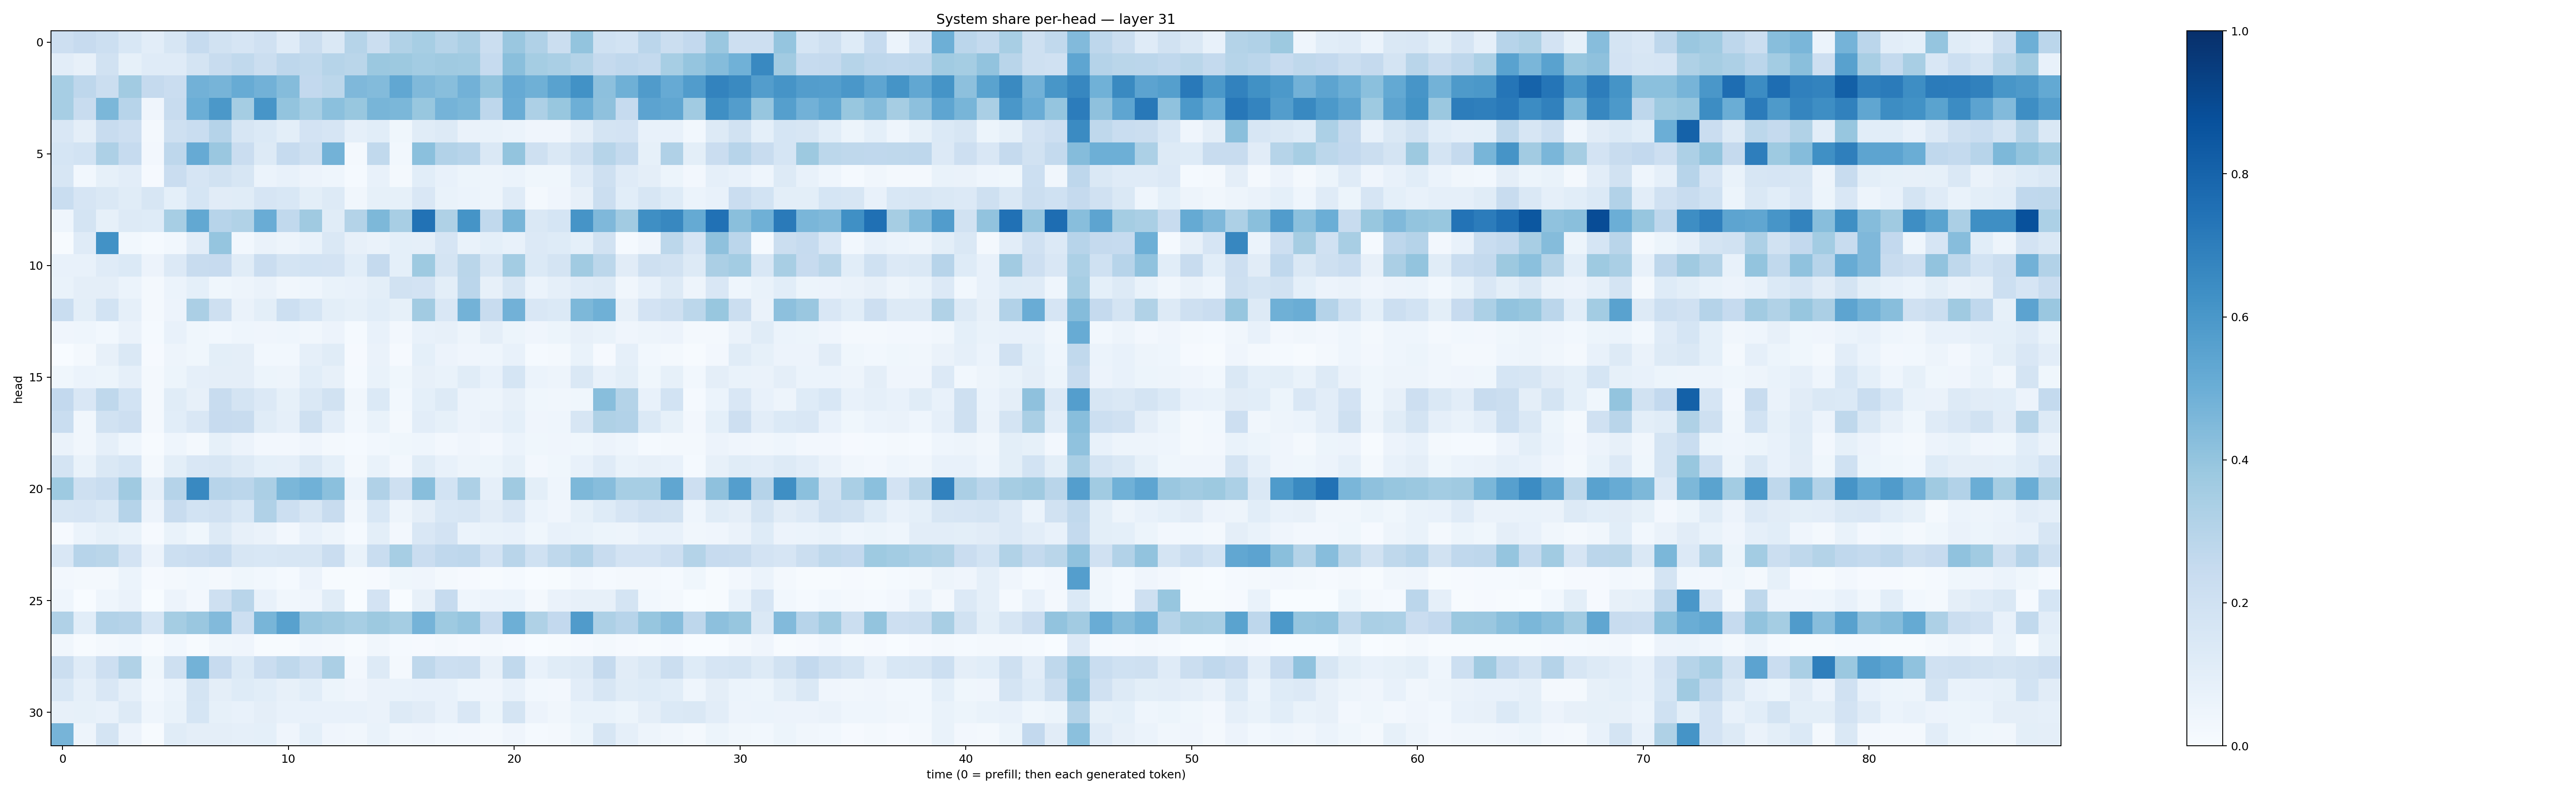

The data file committed next to this chart (first rows):
0.21436808, 0.24403329, 0.2181742, 0.1553629, 0.101572536, 0.15868543, 0.24848281, 0.19480984, 0.16617286, 0.19558412, 0.11992703, 0.22016141, 0.14476882, 0.30046287, 0.22069621, 0.31371808, 0.34746706, 0.30025133, 0.33433577, 0.22580817, 0.38457856, 0.31928402, 0.22442596, 0.39934987
0.1039, 0.07888, 0.1894, 0.08543, 0.1187, 0.1183, 0.1773, 0.2377, 0.262, 0.2197, 0.2769, 0.2643, 0.299, 0.2878, 0.3799, 0.3775, 0.3566, 0.3688, 0.3633, 0.2479, 0.4224, 0.3535, 0.3374, 0.3051
0.3475, 0.2772, 0.2249, 0.361, 0.2512, 0.2277, 0.4823, 0.4719, 0.5079, 0.4825, 0.4364, 0.2607, 0.2807, 0.4495, 0.4376, 0.5276, 0.447, 0.4282, 0.4824, 0.3987, 0.5128, 0.4917, 0.5514, 0.6217
0.3455, 0.2421, 0.4583, 0.2961, 0.04074, 0.2379, 0.4968, 0.5965, 0.3533, 0.6073, 0.3998, 0.3468, 0.4215, 0.387, 0.4668, 0.4584, 0.3899, 0.4757, 0.4588, 0.2742, 0.5077, 0.3261, 0.3887, 0.4939
0.151, 0.09652, 0.2369, 0.2123, 0.02301, 0.204, 0.2315, 0.3035, 0.1583, 0.1384, 0.1, 0.1807, 0.1674, 0.08629, 0.1084, 0.03709, 0.1145, 0.1299, 0.06557, 0.0691, 0.05938, 0.04034, 0.0401, 0.09673
0.1691, 0.1863, 0.3246, 0.2495, 0.02544, 0.2753, 0.5133, 0.3859, 0.2296, 0.1305, 0.2494, 0.2109, 0.4787, 0.02195, 0.2644, 0.02914, 0.4218, 0.312, 0.2934, 0.1468, 0.4003, 0.2078, 0.1466, 0.2071
0.1618, 0.0278, 0.08423, 0.1047, 0.008498, 0.2297, 0.1654, 0.1928, 0.1625, 0.06108, 0.07084, 0.0548, 0.04467, 0.01221, 0.07498, 0.02128, 0.109, 0.07679, 0.054, 0.04899, 0.05882, 0.03688, 0.03729, 0.1172
0.2328, 0.1677, 0.141, 0.114, 0.1578, 0.09081, 0.1687, 0.1103, 0.115, 0.1662, 0.1552, 0.1002, 0.1275, 0.03322, 0.08587, 0.08338, 0.1516, 0.06699, 0.06014, 0.04872, 0.1175, 0.01855, 0.0408, 0.08041
0.04587, 0.1724, 0.08566, 0.1279, 0.1238, 0.3438, 0.5238, 0.2948, 0.3143, 0.505, 0.2645, 0.369, 0.116, 0.3055, 0.4568, 0.3422, 0.7448, 0.3239, 0.6139, 0.2631, 0.465, 0.1463, 0.1696, 0.6127
0.00449, 0.1185, 0.6224, 0.03028, 0.01229, 0.03119, 0.1018, 0.3954, 0.02882, 0.06459, 0.04984, 0.06919, 0.1449, 0.0794, 0.0633, 0.09364, 0.08653, 0.1643, 0.06936, 0.09137, 0.07461, 0.1334, 0.1225, 0.0929
0.0758, 0.07187, 0.1205, 0.1393, 0.05611, 0.1337, 0.2359, 0.246, 0.1142, 0.2283, 0.1774, 0.1862, 0.1798, 0.1083, 0.2503, 0.09277, 0.3719, 0.1776, 0.2883, 0.163, 0.356, 0.1399, 0.1759, 0.3663
0.06892, 0.09423, 0.09708, 0.06016, 0.02125, 0.06122, 0.09035, 0.03523, 0.04756, 0.0648, 0.0344, 0.04423, 0.06726, 0.07477, 0.09896, 0.1932, 0.1799, 0.09848, 0.2821, 0.08156, 0.1631, 0.06186, 0.08983, 0.1186
0.2325, 0.1013, 0.1874, 0.08723, 0.02146, 0.05592, 0.3324, 0.2036, 0.06447, 0.09809, 0.217, 0.1715, 0.1013, 0.08293, 0.1086, 0.08256, 0.3624, 0.1493, 0.4767, 0.2394, 0.483, 0.1493, 0.1383, 0.4537
0.03992, 0.04604, 0.02844, 0.06552, 0.0122, 0.07344, 0.03619, 0.03105, 0.04654, 0.04213, 0.04651, 0.03296, 0.055, 0.01462, 0.07484, 0.02636, 0.07604, 0.08145, 0.04751, 0.09607, 0.05326, 0.04173, 0.05123, 0.08056
0.0001028, 0.02151, 0.08069, 0.1444, 0.01062, 0.05057, 0.0372, 0.09891, 0.09427, 0.02965, 0.02763, 0.08931, 0.1141, 0.01064, 0.06358, 0.01092, 0.09298, 0.05846, 0.04188, 0.04369, 0.07047, 0.01262, 0.02193, 0.07013
0.03682, 0.06044, 0.05251, 0.08922, 0.01851, 0.05401, 0.08786, 0.09509, 0.09621, 0.05096, 0.04984, 0.1081, 0.08203, 0.01491, 0.06783, 0.03863, 0.07993, 0.06826, 0.1139, 0.071, 0.1688, 0.06122, 0.0497, 0.1462
0.2609, 0.149, 0.2716, 0.1874, 0.01587, 0.1149, 0.07856, 0.236, 0.1752, 0.1365, 0.08371, 0.1447, 0.1934, 0.03465, 0.1401, 0.02963, 0.09009, 0.1305, 0.05785, 0.04719, 0.08109, 0.03629, 0.03478, 0.03728
0.2318, 0.03336, 0.1902, 0.2146, 0.02084, 0.1069, 0.151, 0.2442, 0.2402, 0.1169, 0.08861, 0.2066, 0.1019, 0.03078, 0.06962, 0.0183, 0.1034, 0.0843, 0.05721, 0.06283, 0.09156, 0.04099, 0.04585, 0.1638
0.06552, 0.03356, 0.0869, 0.04646, 0.005629, 0.04394, 0.02232, 0.08535, 0.05487, 0.0248, 0.0254, 0.03936, 0.02111, 0.01378, 0.02907, 0.03653, 0.04311, 0.02624, 0.04046, 0.0246, 0.0599, 0.03813, 0.04197, 0.03859
0.1783, 0.0698, 0.1433, 0.1708, 0.01918, 0.09801, 0.1501, 0.1635, 0.1285, 0.09317, 0.08787, 0.1407, 0.09145, 0.01996, 0.07009, 0.02716, 0.1143, 0.07205, 0.04761, 0.05214, 0.08313, 0.02367, 0.03611, 0.0733
0.3731, 0.2048, 0.2306, 0.3688, 0.08909, 0.3047, 0.659, 0.2942, 0.2849, 0.3327, 0.4601, 0.4855, 0.4212, 0.0609, 0.3197, 0.2098, 0.4287, 0.186, 0.3272, 0.08759, 0.3697, 0.1008, 0.04523, 0.4533
0.1585, 0.1663, 0.1467, 0.3018, 0.05629, 0.2362, 0.1836, 0.1984, 0.154, 0.3194, 0.2155, 0.1621, 0.2376, 0.03285, 0.1553, 0.0469, 0.09657, 0.1543, 0.1569, 0.1114, 0.1491, 0.06216, 0.04157, 0.08448
0.008073, 0.05967, 0.08346, 0.06741, 0.01002, 0.06663, 0.03859, 0.1308, 0.07926, 0.06553, 0.02444, 0.07066, 0.04759, 0.01364, 0.1014, 0.02617, 0.1505, 0.181, 0.06228, 0.07009, 0.07372, 0.03898, 0.07163, 0.06656
0.1523, 0.2939, 0.2874, 0.1817, 0.05714, 0.2176, 0.2291, 0.2471, 0.1632, 0.1531, 0.1578, 0.1616, 0.2288, 0.06804, 0.2317, 0.3457, 0.2282, 0.2679, 0.2767, 0.1827, 0.2909, 0.2031, 0.2701, 0.3109
0.02559, 0.0161, 0.02262, 0.05985, 0.01115, 0.02103, 0.02809, 0.02072, 0.03626, 0.03006, 0.01228, 0.05634, 0.00777, 0.00553, 0.009216, 0.03591, 0.03929, 0.0184, 0.008084, 0.005115, 0.01188, 0.001984, 0.004846, 0.02433
0.04627, 0.003542, 0.04346, 0.06333, 0.001896, 0.05777, 0.02605, 0.2087, 0.2925, 0.07415, 0.03198, 0.03933, 0.1136, 0.0004064, 0.1803, 0.0009826, 0.07956, 0.2465, 0.04413, 0.05487, 0.06024, 0.01715, 0.06634, 0.07871
0.3173, 0.1093, 0.3108, 0.3011, 0.1689, 0.3529, 0.385, 0.4417, 0.2164, 0.4659, 0.5554, 0.3866, 0.3696, 0.3438, 0.3783, 0.3517, 0.4756, 0.3729, 0.3961, 0.245, 0.4929, 0.3222, 0.2613, 0.5783
0.03142, 0.007138, 0.0173, 0.02874, 0.004252, 0.02863, 0.005099, 0.0351, 0.03935, 0.004481, 0.004255, 0.02489, 0.01781, 0.00469, 0.03515, 0.01418, 0.01078, 0.01968, 0.008363, 0.01659, 0.008511, 0.003147, 0.005193, 0.01042
0.2199, 0.1173, 0.2142, 0.3135, 0.03742, 0.2095, 0.4772, 0.2424, 0.1388, 0.2281, 0.2731, 0.2216, 0.3336, 0.02601, 0.1307, 0.02048, 0.2715, 0.2159, 0.2242, 0.07991, 0.2625, 0.0734, 0.1133, 0.1319
0.1538, 0.08955, 0.1503, 0.08951, 0.02866, 0.06204, 0.1768, 0.09647, 0.1227, 0.1086, 0.07989, 0.1065, 0.05254, 0.04256, 0.06549, 0.06853, 0.07365, 0.07354, 0.04409, 0.0429, 0.07661, 0.02855, 0.02466, 0.1032
0.07902, 0.08508, 0.07245, 0.1251, 0.0461, 0.06971, 0.1713, 0.08527, 0.0717, 0.09588, 0.07805, 0.07435, 0.07273, 0.07666, 0.06623, 0.1254, 0.1099, 0.07415, 0.1509, 0.05343, 0.1742, 0.05724, 0.03385, 0.06666
0.4705, 0.04896, 0.1763, 0.05709, 0.006858, 0.1138, 0.09425, 0.09516, 0.08706, 0.09133, 0.03982, 0.09091, 0.03987, 0.03475, 0.06828, 0.03378, 0.04176, 0.02827, 0.02406, 0.02069, 0.03908, 0.01517, 0.01842, 0.05105
